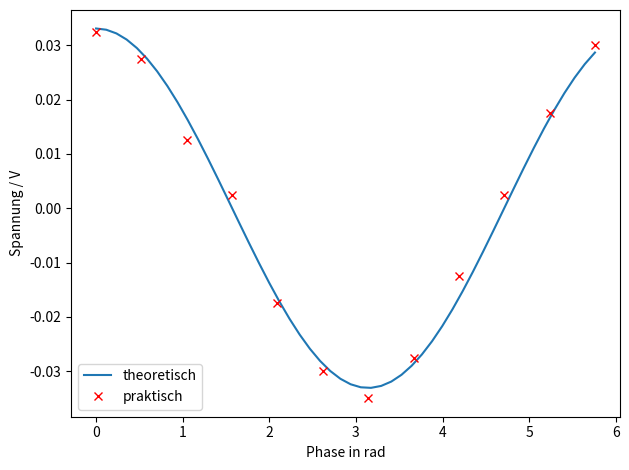

This figure's Python source: (Note: this script raises an exception after producing the figure.)
import matplotlib.pyplot as plt
import numpy as np

U_1 = [6.5, 5.5, 2.5, 0.5, -3.5, -6.0, -7.0, -5.5, -2.5, 0.5, 3.5, 6.0]
P_1 = [0, 30, 60, 90, 120, 150, 180, 210, 240, 270, 300, 330]
gain_1 = 200

U_1t = (2/np.pi)*0.052
for x in range(12):
    U_1[x] /= gain_1
    P_1[x] *= (np.pi / 180)
    print("Phase = ", P_1[x], " U_out = ", U_1t*np.cos(P_1[x]), "Praktisch = ", U_1[x]/gain_1)

k= np.linspace(0, 5.76)
plt.plot(k, U_1t*np.cos(k), label=r'theoretisch')
plt.plot(P_1, U_1, 'rx', label=r'praktisch')
plt.legend(loc='best')
plt.xlabel(r'Phase in rad')
plt.ylabel(r'Spannung / V')
plt.tight_layout()
plt.savefig('build/Spannungsverlauf.pdf')
plt.close()
